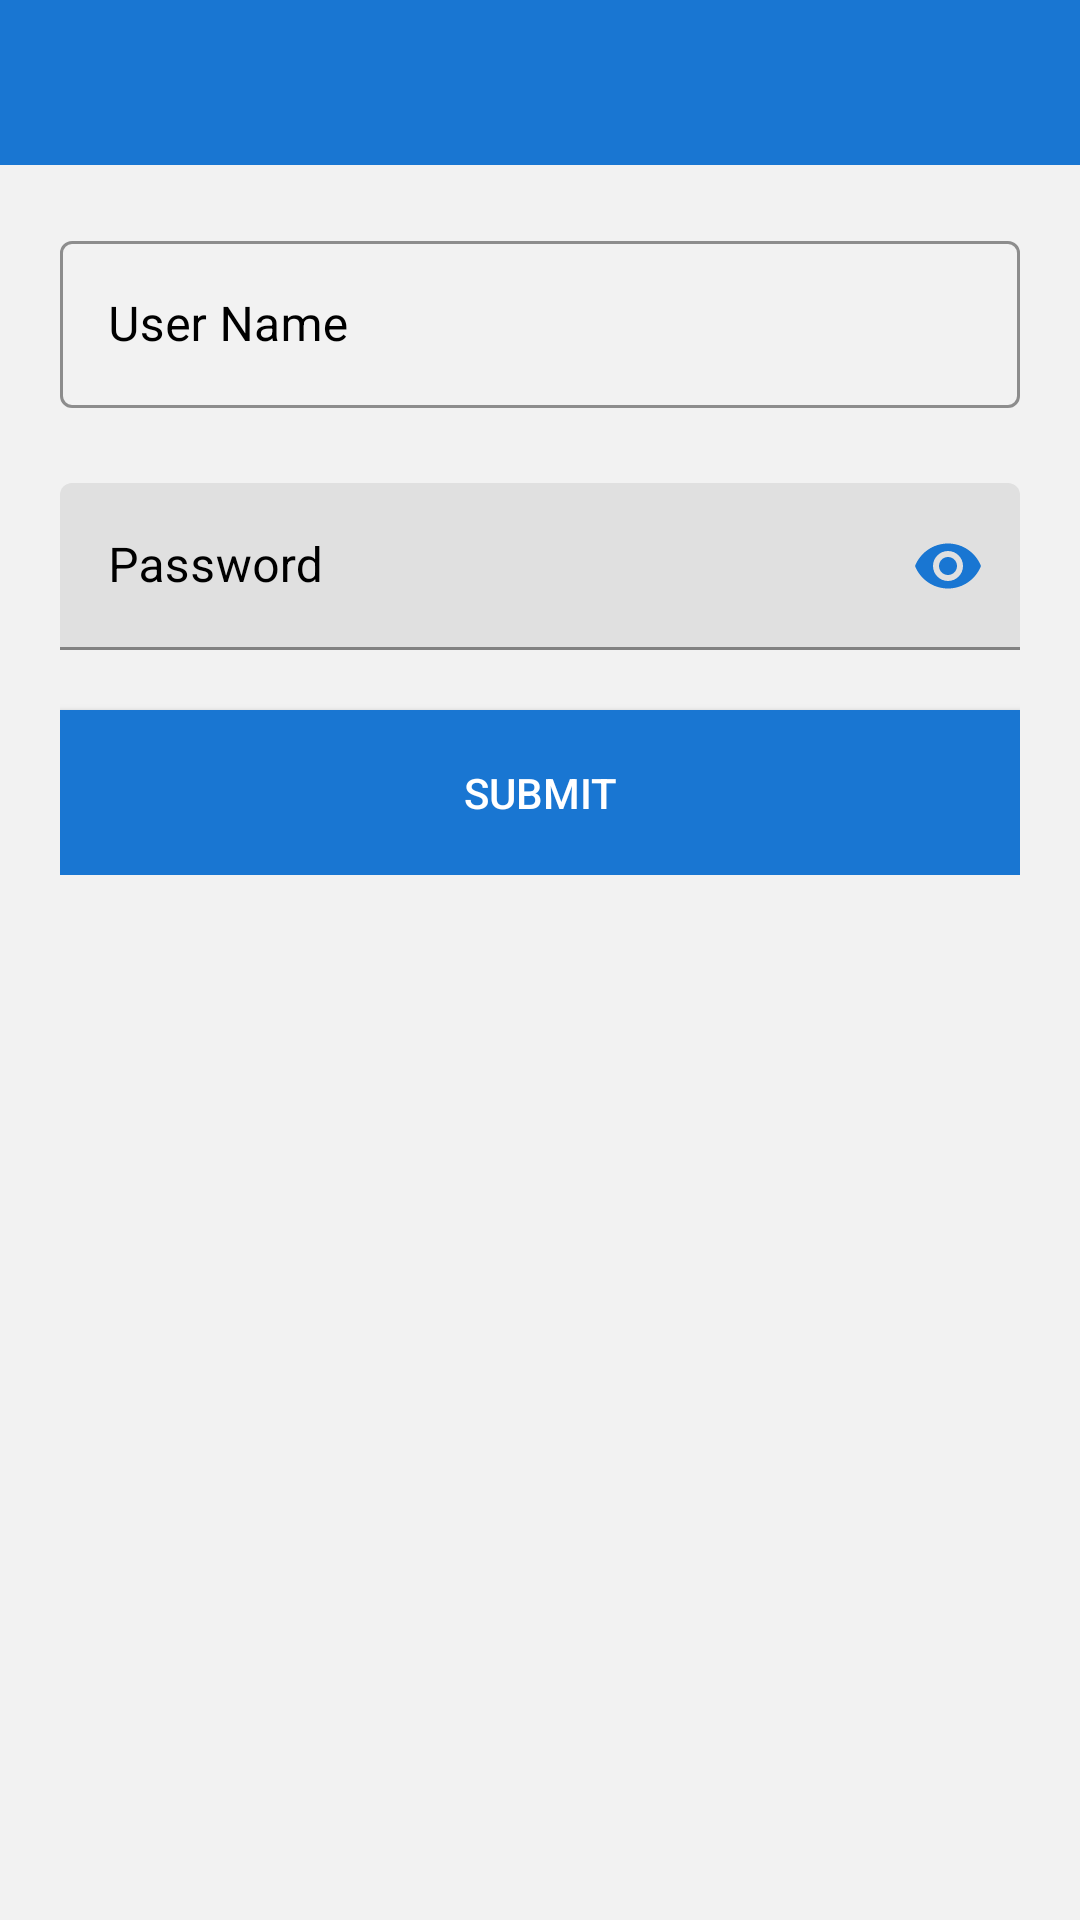

Android layout source for this screen:
<!-- AndroidManifest.xml: application theme Theme.Widget -->
<!-- res/layout/activity_input_form.xml -->
<?xml version="1.0" encoding="utf-8"?>
<LinearLayout xmlns:android="http://schemas.android.com/apk/res/android"
    xmlns:app="http://schemas.android.com/apk/res-auto"
    xmlns:tools="http://schemas.android.com/tools"
    android:layout_width="match_parent"
    android:layout_height="match_parent"
    android:orientation="vertical"
    android:theme="@style/Theme_one"
    tools:context=".User_form_one">
    <RelativeLayout
        android:layout_width="match_parent"
        android:layout_height="55dp"
        android:background="@color/colorPrimary"
        android:orientation="horizontal">
        <ImageView
            android:layout_width="wrap_content"
            android:layout_height="wrap_content"
            android:layout_centerVertical="true"
            android:layout_marginLeft="15dp"
            android:src="@drawable/ic_baseline_arrow_back_24"
            app:tint="@color/white" />
        <ImageView
            android:layout_width="wrap_content"
            android:layout_height="wrap_content"
            android:layout_alignParentEnd="true"
            android:layout_centerVertical="true"
            android:layout_marginRight="15dp"
            android:src="@drawable/ic_more_vert"
            app:tint="@color/white"/>
    </RelativeLayout>
    <androidx.core.widget.NestedScrollView
        android:layout_width="match_parent"
        android:layout_height="match_parent"
        android:scrollbars="none"
        android:padding="20dp"
        android:background="@color/grey_5">

        <LinearLayout
            android:layout_width="match_parent"
            android:layout_height="match_parent"
            android:orientation="vertical">
          <com.google.android.material.textfield.TextInputLayout
              android:layout_width="match_parent"
              android:layout_height="wrap_content"
              style="@style/Widget.MaterialComponents.TextInputLayout.OutlinedBox"
              app:boxStrokeColor="@color/colorPrimary"
              android:textColorHint="@color/black">

            <com.google.android.material.textfield.TextInputEditText
                android:layout_width="match_parent"
                android:textColor="@color/black"
                android:layout_height="match_parent"
                android:hint="User Name" />
          </com.google.android.material.textfield.TextInputLayout>

            <com.google.android.material.textfield.TextInputLayout
                android:layout_width="match_parent"
                android:layout_height="wrap_content"
                style="@style/Base.CardView"
                app:boxStrokeColor="@color/colorPrimary"
                app:passwordToggleEnabled="true"
                android:textColor="@color/black"
                app:passwordToggleTint="@color/colorPrimary"
                android:layout_marginTop="25dp"
                android:textColorHint="@color/black">

                <com.google.android.material.textfield.TextInputEditText
                    android:layout_width="match_parent"
                    android:layout_height="match_parent"
                    android:inputType="textPassword"
                    android:hint="Password" />
            </com.google.android.material.textfield.TextInputLayout>

            <androidx.appcompat.widget.AppCompatButton
                android:layout_width="match_parent"
                android:layout_height="55dp"
                android:background="@color/colorPrimary"
                android:layout_marginTop="20dp"
                android:textColor="@color/white"
                android:text="Submit"/>
        </LinearLayout>
    </androidx.core.widget.NestedScrollView>

</LinearLayout>
<!-- resources referenced by this layout -->
<resources>
  <color name="black">#FF000000</color>
  <color name="colorPrimary">#1976D2</color>
  <color name="grey_5">#f2f2f2</color>
  <color name="white">#FFFFFFFF</color>
  <style name="Theme_one" parent="Theme.MaterialComponents.DayNight.DarkActionBar">
          
          <item name="colorPrimary">@color/purple_500</item>
          <item name="colorPrimaryVariant">@color/colorPrimary</item>
          <item name="colorOnPrimary">@color/white</item>
          
          <item name="colorSecondary">@color/teal_200</item>
          <item name="colorSecondaryVariant">@color/teal_700</item>
          <item name="colorOnSecondary">@color/black</item>
          
          <item name="android:statusBarColor" tools:targetApi="l">?attr/colorPrimaryVariant</item>
          
      </style>
  <style name="Theme.Widget" parent="Theme.MaterialComponents.DayNight.NoActionBar">
          
          <item name="colorPrimary">@color/colorPrimary</item>
          <item name="colorPrimaryVariant">@color/colorPrimary</item>
          <item name="colorOnPrimary">@color/white</item>
          
          <item name="colorSecondary">@color/teal_200</item>
          <item name="colorSecondaryVariant">@color/teal_700</item>
          <item name="colorOnSecondary">@color/black</item>
          
          <item name="android:statusBarColor" tools:targetApi="l">?attr/colorPrimaryVariant</item>
          
      </style>
  <color name="purple_500">#9C27B0</color>
  <color name="teal_200">#80CBC4</color>
  <color name="teal_700">#00796B</color>
</resources>
